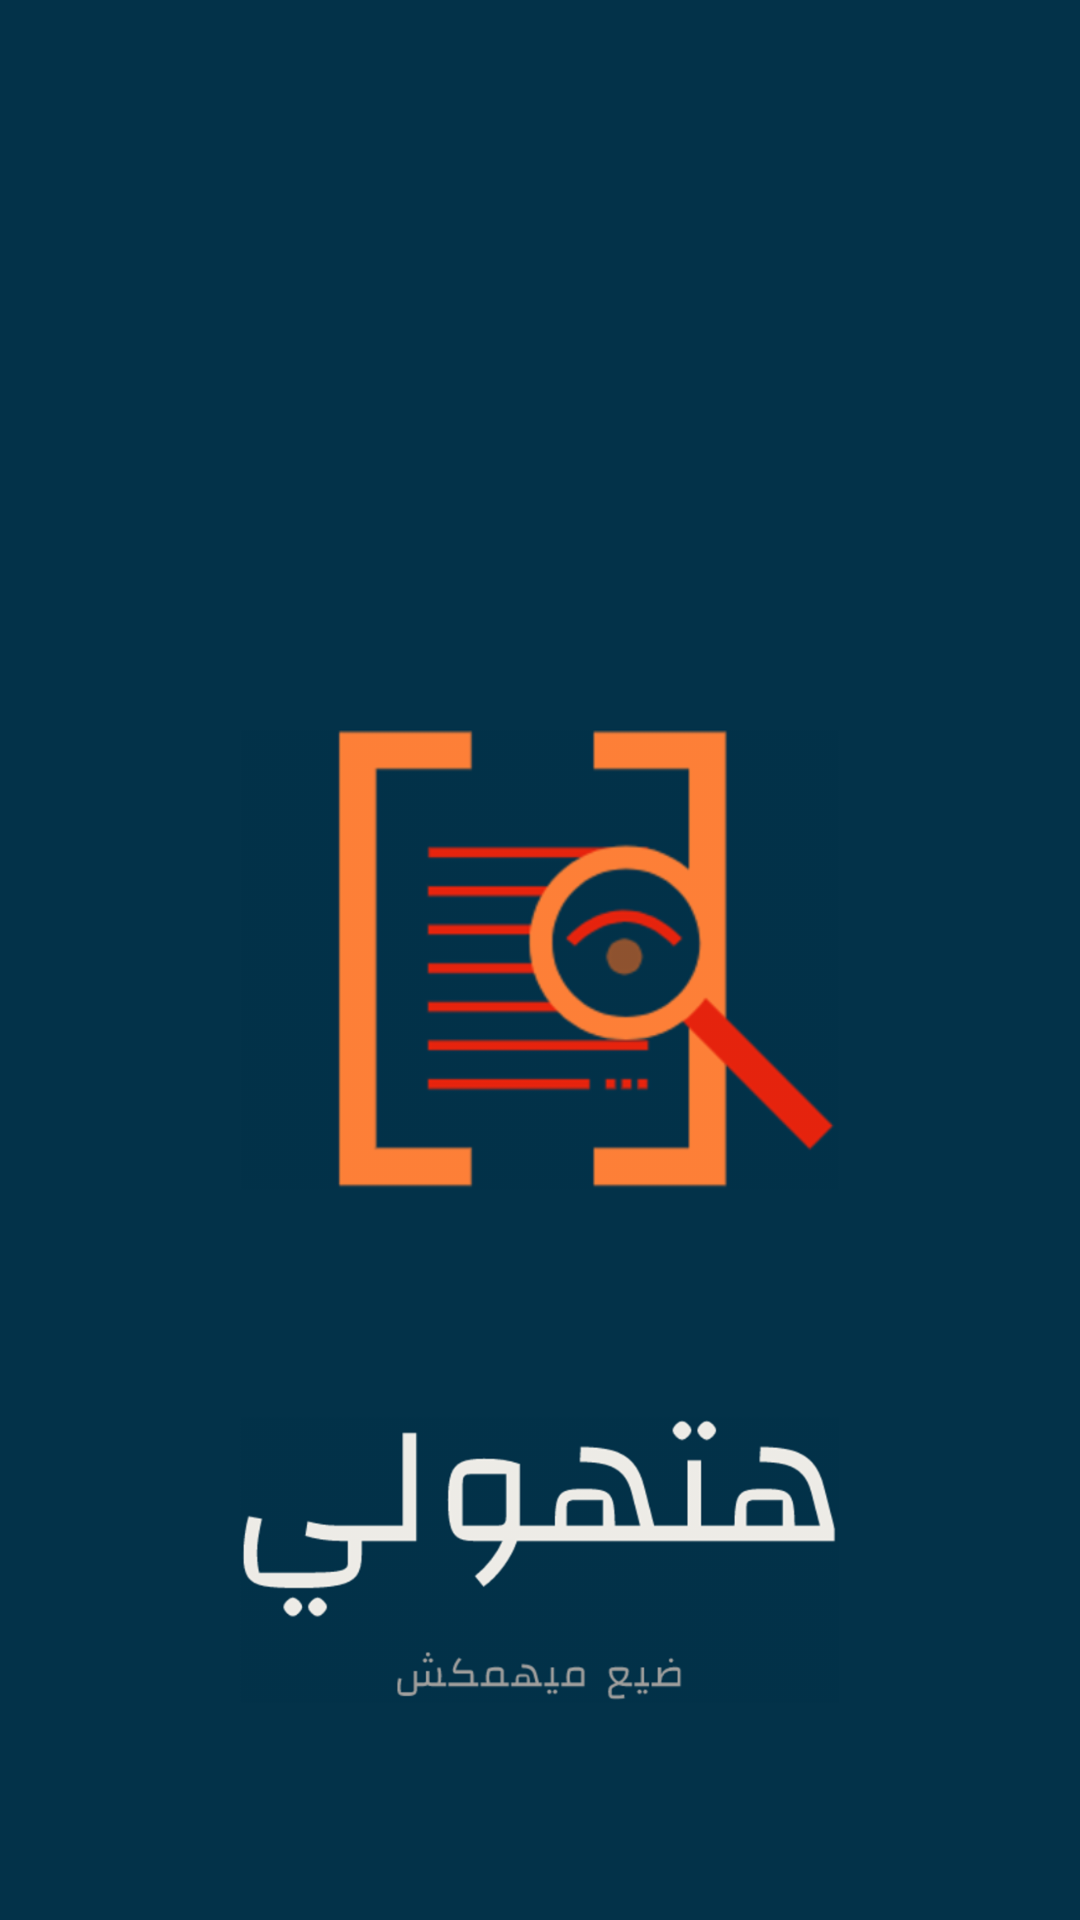

This screen was rendered from an Android layout file. Write that file and the resources it references.
<!-- AndroidManifest.xml: application theme AppTheme -->
<!-- res/layout/activity_splash_screen.xml -->
<?xml version="1.0" encoding="utf-8"?>
<androidx.constraintlayout.widget.ConstraintLayout xmlns:android="http://schemas.android.com/apk/res/android"
    xmlns:app="http://schemas.android.com/apk/res-auto"
    xmlns:tools="http://schemas.android.com/tools"
    android:layout_width="match_parent"
    android:layout_height="match_parent"
    android:orientation="vertical"
    android:background="#033249"
    tools:context=".SplashScreen">


    <ImageView
        android:id="@+id/logo"
        android:layout_width="200dp"
        android:layout_height="200dp"
        app:layout_constraintTop_toTopOf="parent"
        app:layout_constraintBottom_toBottomOf="parent"
        app:layout_constraintLeft_toLeftOf="parent"
        app:layout_constraintRight_toRightOf="parent"
        app:srcCompat="@drawable/splash" />

    <ImageView
        android:id="@+id/slogan"
        android:layout_width="200dp"
        android:layout_height="200dp"
        app:layout_constraintTop_toBottomOf="@id/logo"
        app:layout_constraintLeft_toLeftOf="parent"
        app:layout_constraintRight_toRightOf="parent"
        app:srcCompat="@drawable/splash_text" />

</androidx.constraintlayout.widget.ConstraintLayout>
<!-- resources referenced by this layout -->
<resources>
  <!-- drawable splash: png bitmap (drawable-hdpi, 7692 bytes) -->
  <!-- drawable splash_text: png bitmap (drawable-hdpi, 15044 bytes) -->
  <style name="AppTheme" parent="Theme.AppCompat.Light.NoActionBar">
          
          <item name="colorPrimary">@color/colorPrimary</item>
          <item name="colorPrimaryDark">@color/colorPrimaryDark</item>
          <item name="colorAccent">@color/colorAccent</item>
      </style>
  <color name="colorPrimary">#EF5350</color>
  <color name="colorPrimaryDark">#B71C1C</color>
  <color name="colorAccent">#03DAC5</color>
</resources>
